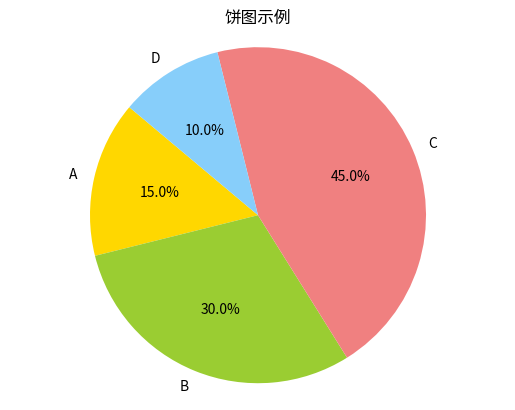

Here is the Python script that generated this plot:
import matplotlib.pyplot as plt

# 示例数据
labels = ['A', 'B', 'C', 'D']
sizes = [15, 30, 45, 10]
colors = ['gold', 'yellowgreen', 'lightcoral', 'lightskyblue']

# 创建饼图
plt.pie(sizes, labels=labels, colors=colors, autopct='%1.1f%%', startangle=140)

# 添加标题
plt.title('饼图示例')

plt.axis('equal')  # 使饼图保持圆形

plt.show()
